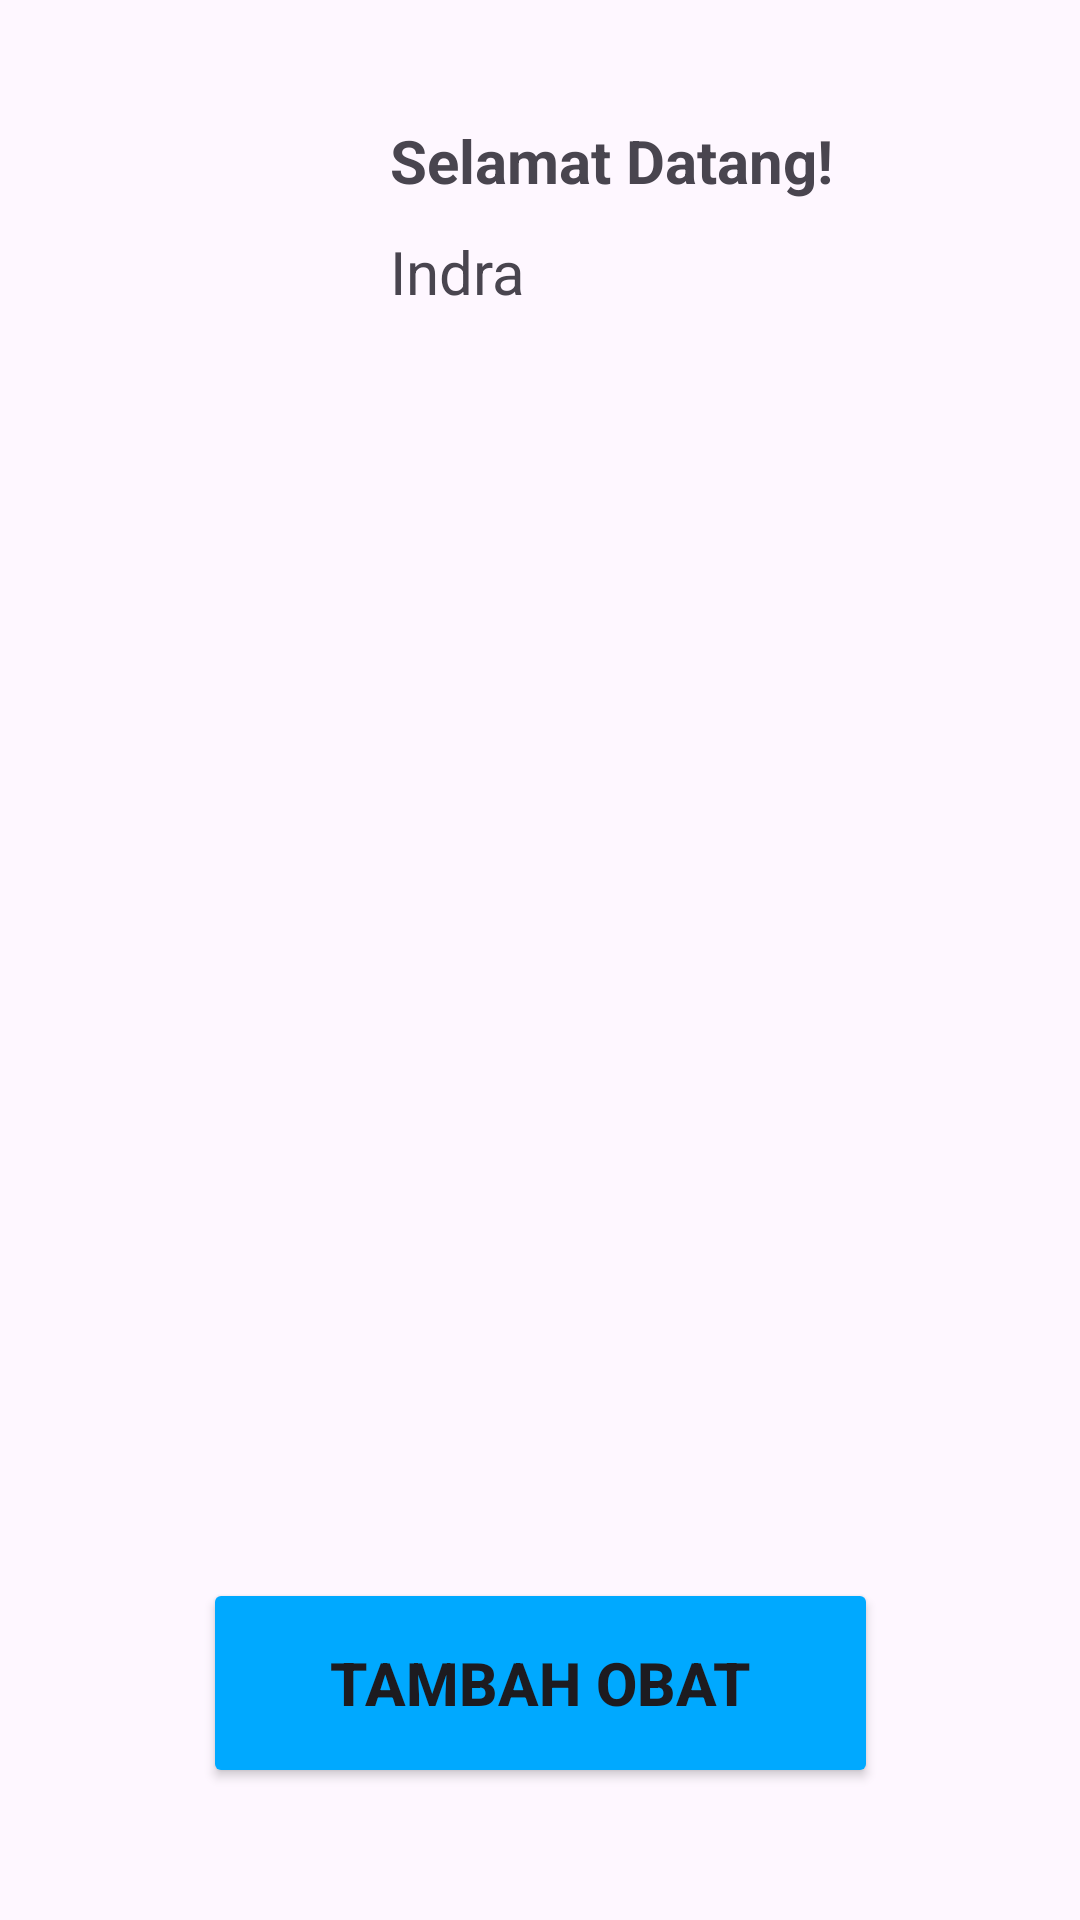

The Android layout XML behind this screen, and the referenced resources:
<!-- AndroidManifest.xml: application theme Theme.TUBESAuth -->
<!-- res/layout/activity_main.xml -->
<?xml version="1.0" encoding="utf-8"?>
<androidx.constraintlayout.widget.ConstraintLayout
    xmlns:android="http://schemas.android.com/apk/res/android"
    xmlns:app="http://schemas.android.com/apk/res-auto"
    xmlns:tools="http://schemas.android.com/tools"
    android:layout_width="match_parent"
    android:layout_height="match_parent"
    tools:context=".MainActivity">


    <LinearLayout
        android:id="@+id/linearLayout"
        android:layout_width="match_parent"
        android:layout_height="match_parent"
        android:orientation="vertical"
        app:layout_constraintBottom_toTopOf="@+id/buttonTambah"
        app:layout_constraintTop_toTopOf="parent"
        app:layout_constraintBaseline_toBottomOf="parent">

        <LinearLayout
            android:layout_width="wrap_content"
            android:layout_height="wrap_content"
            android:orientation="horizontal"
            android:layout_marginTop="20dp">

            <ImageView
                android:id="@+id/ivProfile"
                android:layout_width="70dp"
                android:layout_height="70dp"
                android:layout_margin="20dp"
                app:srcCompat="@drawable/man" />

            <LinearLayout
                android:layout_width="match_parent"
                android:layout_height="match_parent"
                android:layout_margin="20dp"
                android:orientation="vertical">

                <TextView
                    android:id="@+id/tvWelcome"
                    android:layout_width="match_parent"
                    android:layout_height="wrap_content"
                    android:text="Selamat Datang!"
                    android:textSize="20sp"
                    android:textStyle="bold" />

                <TextView
                    android:id="@+id/tvName"
                    android:layout_width="match_parent"
                    android:layout_height="wrap_content"
                    android:layout_marginTop="10dp"
                    android:text="Indra"
                    android:textSize="20sp" />

            </LinearLayout>

        </LinearLayout>

        <androidx.recyclerview.widget.RecyclerView
            android:id="@+id/recyclerView"
            android:layout_width="match_parent"
            android:layout_height="602dp"
            android:padding="8dp"
            tools:listitem="@layout/item_obat" />
    </LinearLayout>

    <Button
        android:id="@+id/buttonTambah"
        android:layout_width="225dp"
        android:layout_height="70dp"
        android:layout_marginBottom="44dp"
        android:backgroundTint="#00A9FF"
        android:text="Tambah Obat"
        android:textSize="20sp"
        android:textStyle="bold"
        app:layout_constraintBottom_toBottomOf="parent"
        app:layout_constraintEnd_toEndOf="parent"
        app:layout_constraintStart_toStartOf="parent" />

</androidx.constraintlayout.widget.ConstraintLayout>
<!-- res/layout/item_obat.xml (included above) -->
<?xml version="1.0" encoding="utf-8"?>
<LinearLayout xmlns:android="http://schemas.android.com/apk/res/android"
    xmlns:app="http://schemas.android.com/apk/res-auto"
    android:layout_width="match_parent"
    android:layout_height="wrap_content"
    android:orientation="horizontal"
    android:layout_margin="10dp"
    android:background="@drawable/edit_text_border">

    <LinearLayout
        android:layout_width="0dp"
        android:layout_height="wrap_content"
        android:layout_weight="1"
        android:orientation="vertical"
        android:padding="10dp">

        <TextView
            android:id="@+id/tvTanggal"
            android:layout_width="match_parent"
            android:layout_height="wrap_content"
            android:textSize="16sp" />

        <TextView
            android:id="@+id/tvObat"
            android:layout_width="wrap_content"
            android:layout_height="wrap_content"
            android:textSize="20sp"
            android:textStyle="bold" />

        <TextView
            android:id="@+id/tvJam"
            android:layout_width="match_parent"
            android:layout_height="wrap_content"
            android:textSize="16sp" />
    </LinearLayout>

    <ImageView
        android:id="@+id/ivEdit"
        android:layout_width="50dp"
        android:layout_height="50dp"
        android:layout_gravity="center"
        android:layout_margin="5dp"
        android:src="@drawable/pen"
        app:srcCompat="@drawable/pen" />

    <ImageView
        android:id="@+id/ivSampah"
        android:layout_width="50dp"
        android:layout_height="50dp"
        android:layout_gravity="center"
        android:layout_margin="5dp"
        android:src="@drawable/trash"
        app:srcCompat="@drawable/trash" />
</LinearLayout>
<!-- resources referenced by this layout -->
<resources>
  <!-- drawable edit_text_border (drawable) -->
  <?xml version="1.0" encoding="utf-8"?>
  <selector xmlns:android="http://schemas.android.com/apk/res/android">
      <item>
          <shape android:shape="rectangle">
              <solid android:color="#eff7fa"/>
              <corners android:radius="10dp"/>
              <stroke
                  android:width="2dp"
                  android:color="#eff7fa"/>
          </shape>
      </item>
  </selector>
  <style name="Theme.TUBESAuth" parent="Base.Theme.TUBESAuth" />
  <style name="Base.Theme.TUBESAuth" parent="Theme.Material3.DayNight.NoActionBar">
              
              
  
              <item name="android:statusBarColor">@color/blueFigma</item>
      </style>
  <color name="blueFigma">#00A9FF</color>
</resources>
